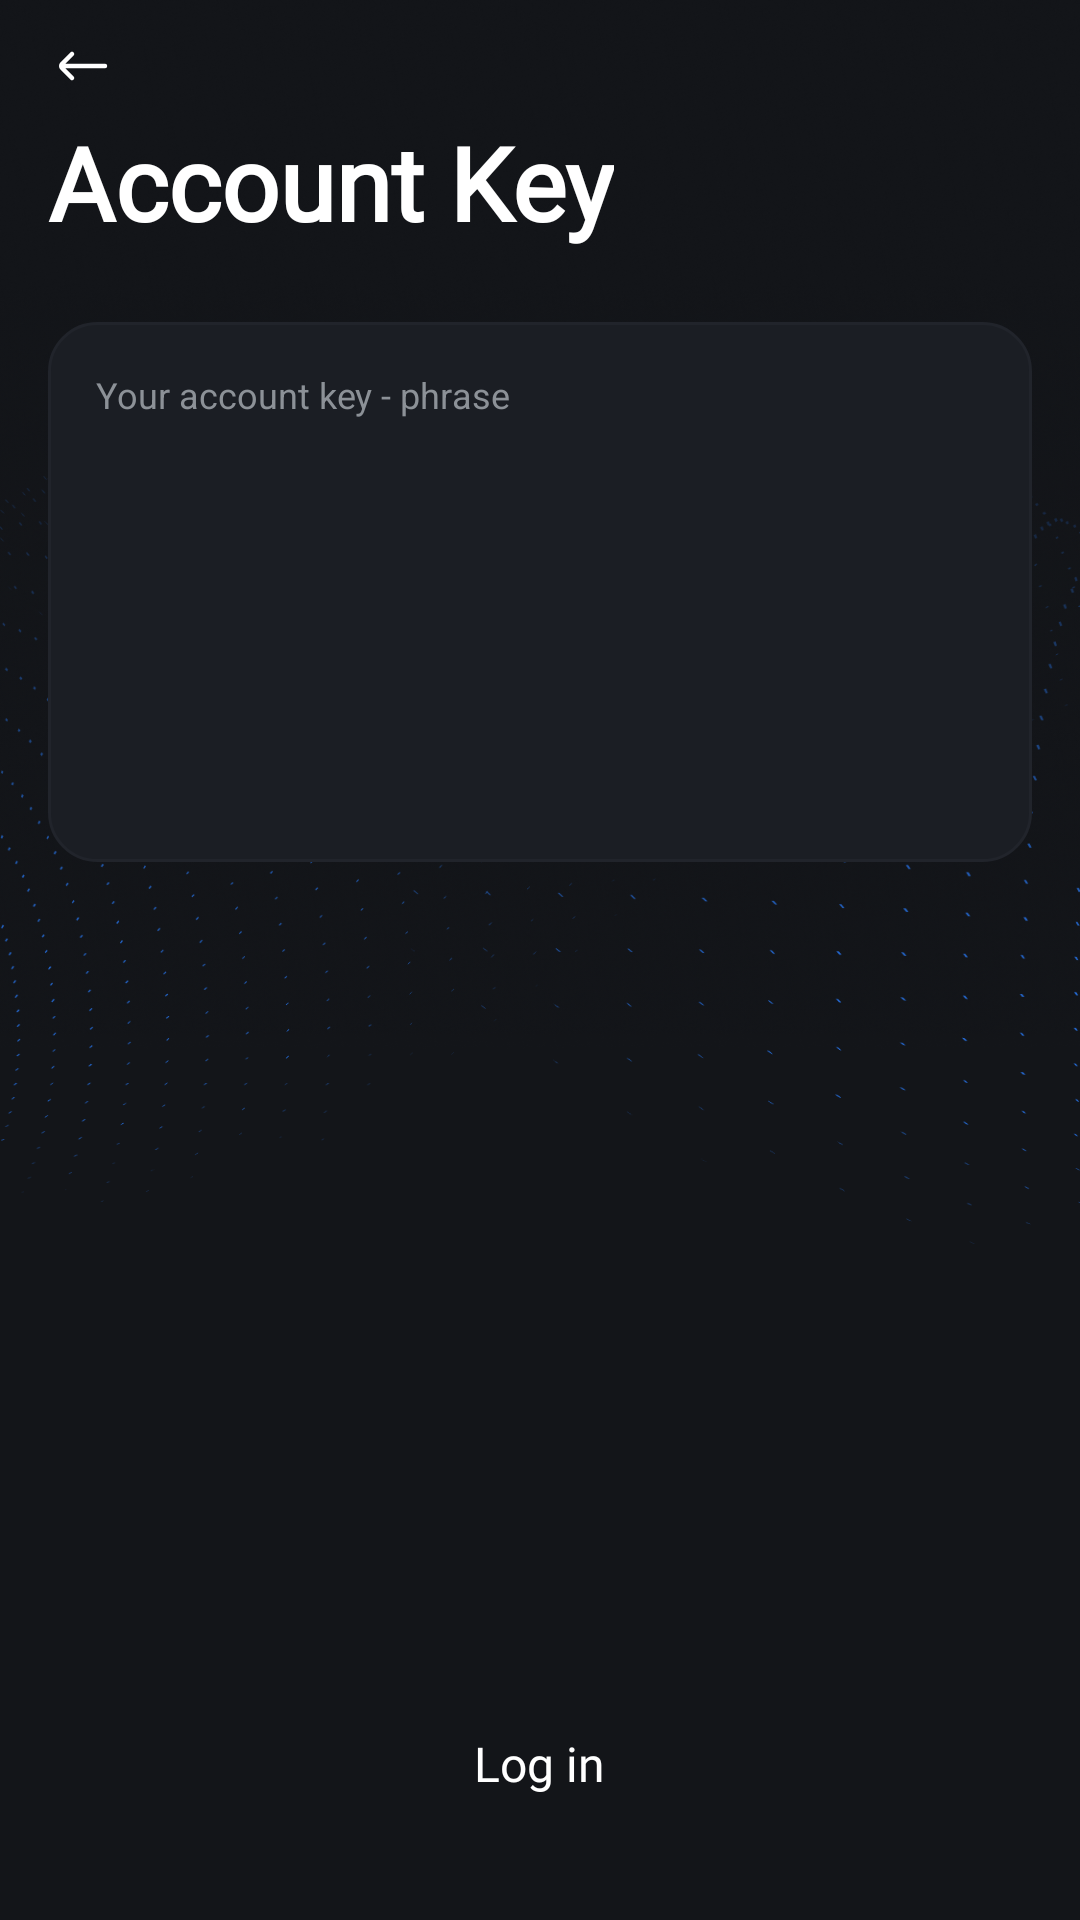

Here is an Android app screen rendered from its layout file. Give the layout XML and the strings, colors and styles it references.
<!-- AndroidManifest.xml: application theme AppTheme.NoActionBar -->
<!-- res/layout/fragment_restore.xml -->
<?xml version="1.0" encoding="utf-8"?>
<FrameLayout xmlns:android="http://schemas.android.com/apk/res/android"
    xmlns:tools="http://schemas.android.com/tools"
    android:layout_width="match_parent"
    android:layout_height="match_parent"
    android:background="#131519"
    >

    <LinearLayout
        android:layout_width="match_parent"
        android:layout_height="match_parent"
        android:background="@drawable/bg_welcome"
        android:orientation="vertical"
        android:paddingHorizontal="16dp"
        android:paddingBottom="24dp">

        <ImageView
            android:id="@+id/btnLeft"
            android:layout_width="wrap_content"
            android:layout_height="wrap_content"
            android:layout_marginTop="10dp"
            android:src="@drawable/ic_arrow_left" />

        <TextView
            style="@style/Title.Large"
            android:layout_width="wrap_content"
            android:layout_height="wrap_content"
            android:layout_marginTop="4dp"
            android:text="@string/account_key_title" />

        <LinearLayout
            android:layout_width="match_parent"
            android:layout_height="180dp"
            android:layout_marginTop="24dp"
            android:background="@drawable/bg_input"
            android:orientation="vertical"
            android:gravity="center_vertical"
            android:padding="16dp">

            <LinearLayout
                android:layout_width="match_parent"
                android:layout_height="wrap_content"
                >

                <TextView
                    style="@style/Caption.1"
                    android:layout_width="0dp"
                    android:layout_height="wrap_content"
                    android:text="@string/account_key_phrase"
                    android:layout_weight="1"
                    android:textColor="#8C9197" />

                <ImageView
                    android:id="@+id/clear_input_field"
                    android:layout_width="wrap_content"
                    android:layout_height="wrap_content"
                    android:src="@drawable/ic_close"
                    android:visibility="invisible"
                    tools:visibility="visible"
                    />

            </LinearLayout>


            <EditText
                android:id="@+id/input_mnemonic"
                android:layout_width="match_parent"
                android:layout_height="0dp"
                android:layout_weight="1"
                android:background="@null"
                android:gravity="start|top"
                android:textAppearance="@style/Body"
                android:textColor="@color/white"
                tools:text="Amet minim mollit non deserunt ullamco est sit aliqua dolor do amet sint.|" />

        </LinearLayout>

        <View
            android:layout_width="0dp"
            android:layout_height="0dp"
            android:layout_weight="1" />

        <LinearLayout
            android:id="@+id/login"
            android:layout_width="match_parent"
            android:layout_height="56dp"
            android:background="@drawable/shape_stadium"
            android:backgroundTint="@color/blue"
            android:gravity="center">

            <TextView
                android:layout_width="wrap_content"
                android:layout_height="wrap_content"
                style="@style/Callout"
                android:text="@string/login" />

        </LinearLayout>

    </LinearLayout>

</FrameLayout>
<!-- resources referenced by this layout -->
<resources>
  <color name="blue">#2777F2</color>
  <color name="white">#FFFFFF</color>
  <!-- drawable bg_input (drawable) -->
  <?xml version="1.0" encoding="utf-8"?>
  <shape xmlns:android="http://schemas.android.com/apk/res/android"
      android:shape="rectangle">
  
      <corners android:radius="16dp"/>
  
      <solid android:color="#1B1E24" />
  
      <stroke android:width="1dp"
          android:color="#21242B"
          />
  
  </shape>
  <!-- drawable bg_welcome: png bitmap (drawable, 131282 bytes) -->
  <!-- drawable ic_arrow_left (drawable) -->
  <vector xmlns:android="http://schemas.android.com/apk/res/android"
      android:width="24dp"
      android:height="24dp"
      android:viewportWidth="24"
      android:viewportHeight="24">
    <path
        android:pathData="M8,16L4.707,12.707C4.317,12.317 4.317,11.683 4.707,11.293L8,8M5,12L19,12"
        android:strokeWidth="1.5"
        android:fillColor="#00000000"
        android:strokeColor="#ffffff"
        android:strokeLineCap="round"/>
  </vector>
  <!-- drawable ic_close (drawable) -->
  <vector xmlns:android="http://schemas.android.com/apk/res/android"
      android:width="20dp"
      android:height="20dp"
      android:viewportWidth="20"
      android:viewportHeight="20">
    <path
        android:pathData="M2.5,10C2.5,14.142 5.858,17.5 10,17.5C14.142,17.5 17.5,14.142 17.5,10C17.5,5.858 14.142,2.5 10,2.5C5.858,2.5 2.5,5.858 2.5,10Z"
        android:strokeWidth="1.5"
        android:fillColor="#00000000"
        android:strokeColor="#ffffff"
        android:strokeLineCap="round"/>
    <path
        android:pathData="M12.5,7.5L7.5,12.5"
        android:strokeLineJoin="round"
        android:strokeWidth="1.5"
        android:fillColor="#00000000"
        android:strokeColor="#ffffff"
        android:strokeLineCap="round"/>
    <path
        android:pathData="M7.5,7.5L12.5,12.5"
        android:strokeLineJoin="round"
        android:strokeWidth="1.5"
        android:fillColor="#00000000"
        android:strokeColor="#ffffff"
        android:strokeLineCap="round"/>
  </vector>
  <string name="account_key_phrase">Your account key - phrase</string>
  <string name="account_key_title">Account Key</string>
  <string name="login">Log in</string>
  <style name="Body">
          <item name="android:textStyle">normal</item>
          <item name="android:textSize">17sp</item>
      </style>
  <style name="Callout">
          <item name="android:fontFamily">@font/play</item>
          <item name="android:textStyle">normal</item>
          <item name="android:textSize">16sp</item>
          <item name="android:textColor">@color/white</item>
      </style>
  <style name="Caption.1">
  
          <item name="android:textStyle">normal</item>
          <item name="fontWeight">500</item>
          <item name="android:textSize">12sp</item>
      </style>
  <style name="Title.Large">
          <item name="android:fontFamily">@font/play</item>
          <item name="android:textStyle">bold</item>
          <item name="android:textSize">34sp</item>
          <item name="android:textColor">@color/white</item>
      </style>
  <style name="AppTheme.NoActionBar">
          <item name="windowActionBar">false</item>
          <item name="windowNoTitle">true</item>
      </style>
</resources>
